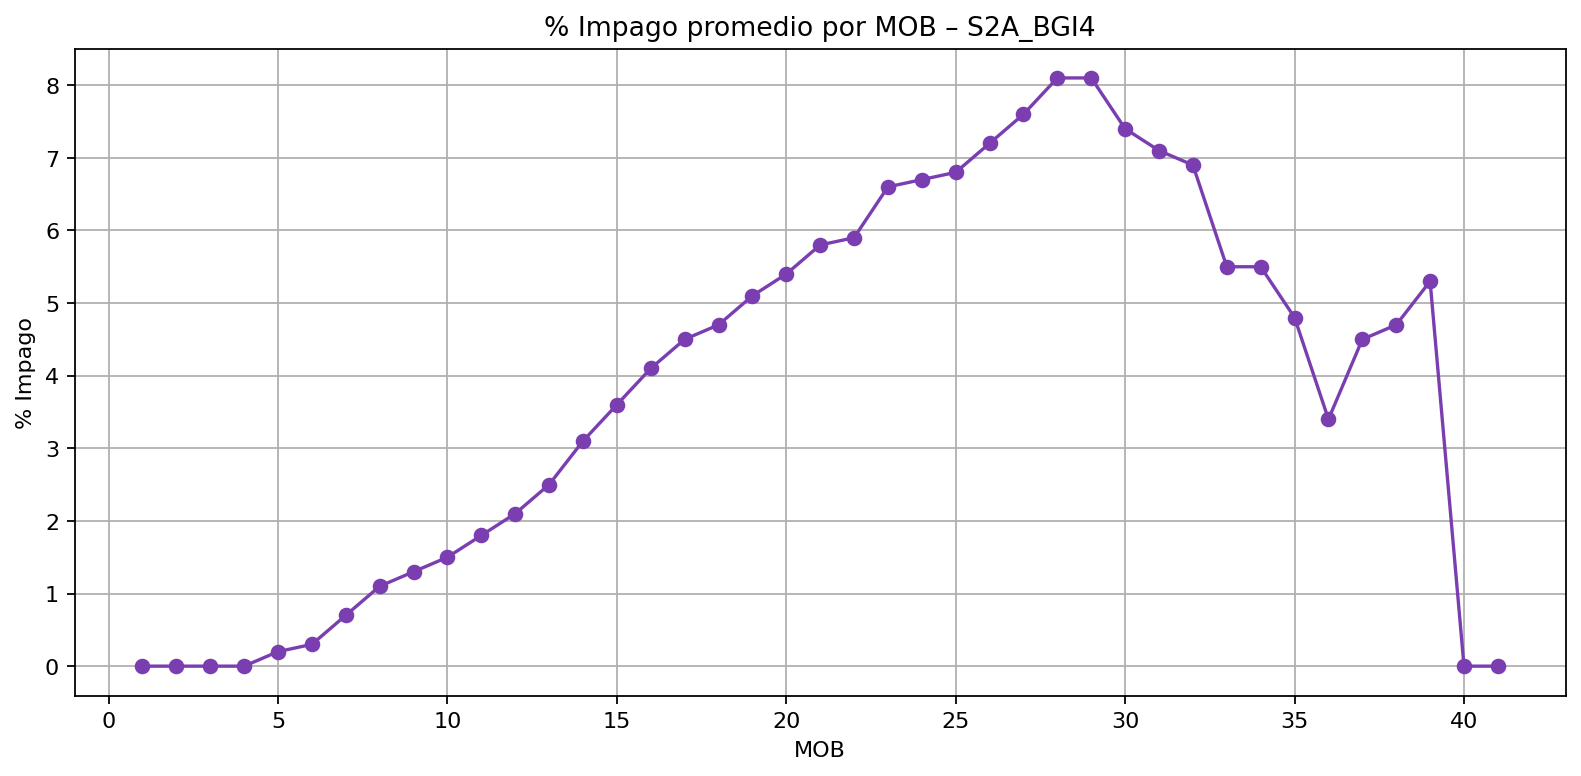

Data behind this chart, as committed beside it:
MOB, bgi_sum, monto_sum, pct_impago_mob
1, 21979, 731314674, 0.0
2, 55419, 674223022, 0.0
3, 64053, 625103383, 0.0
4, 87828, 579877096, 0.0
5, 818770, 535965238, 0.2
6, 1723235, 503845873, 0.3
7, 3090777, 474163552, 0.7
8, 5005135, 451877456, 1.1
9, 5424491, 433327576, 1.3
10, 6345745, 415896336, 1.5
11, 7299752, 395175063, 1.8
12, 7836691, 376928081, 2.1
13, 9081306, 358186647, 2.5
14, 10589805, 338017890, 3.1
15, 11589874, 324928618, 3.6
16, 12738252, 307059715, 4.1
17, 13374874, 295707651, 4.5
18, 13153928, 282202543, 4.7
19, 13505762, 267129819, 5.1
20, 13739642, 256119496, 5.4
21, 14228446, 246312621, 5.8
22, 13872758, 233855069, 5.9
23, 14528741, 221416127, 6.6
24, 13994205, 209006814, 6.7
25, 13241009, 195048641, 6.8
26, 12597422, 175273035, 7.2
27, 11783805, 156035052, 7.6
28, 11182619, 138649544, 8.1
29, 9567939, 118226053, 8.1
30, 7350256, 99275885, 7.4
31, 5741451, 80752847, 7.1
32, 4625015, 67137427, 6.9
33, 2748154, 49797151, 5.5
34, 2100845, 37873271, 5.5
35, 1317340, 27342544, 4.8
36, 677588, 20167508, 3.4
37, 684019, 15095697, 4.5
38, 458497, 9678303, 4.7
39, 222234, 4205763, 5.3
40, 0.0, 1023577, 0.0
41, 0.0, 107677, 0.0
